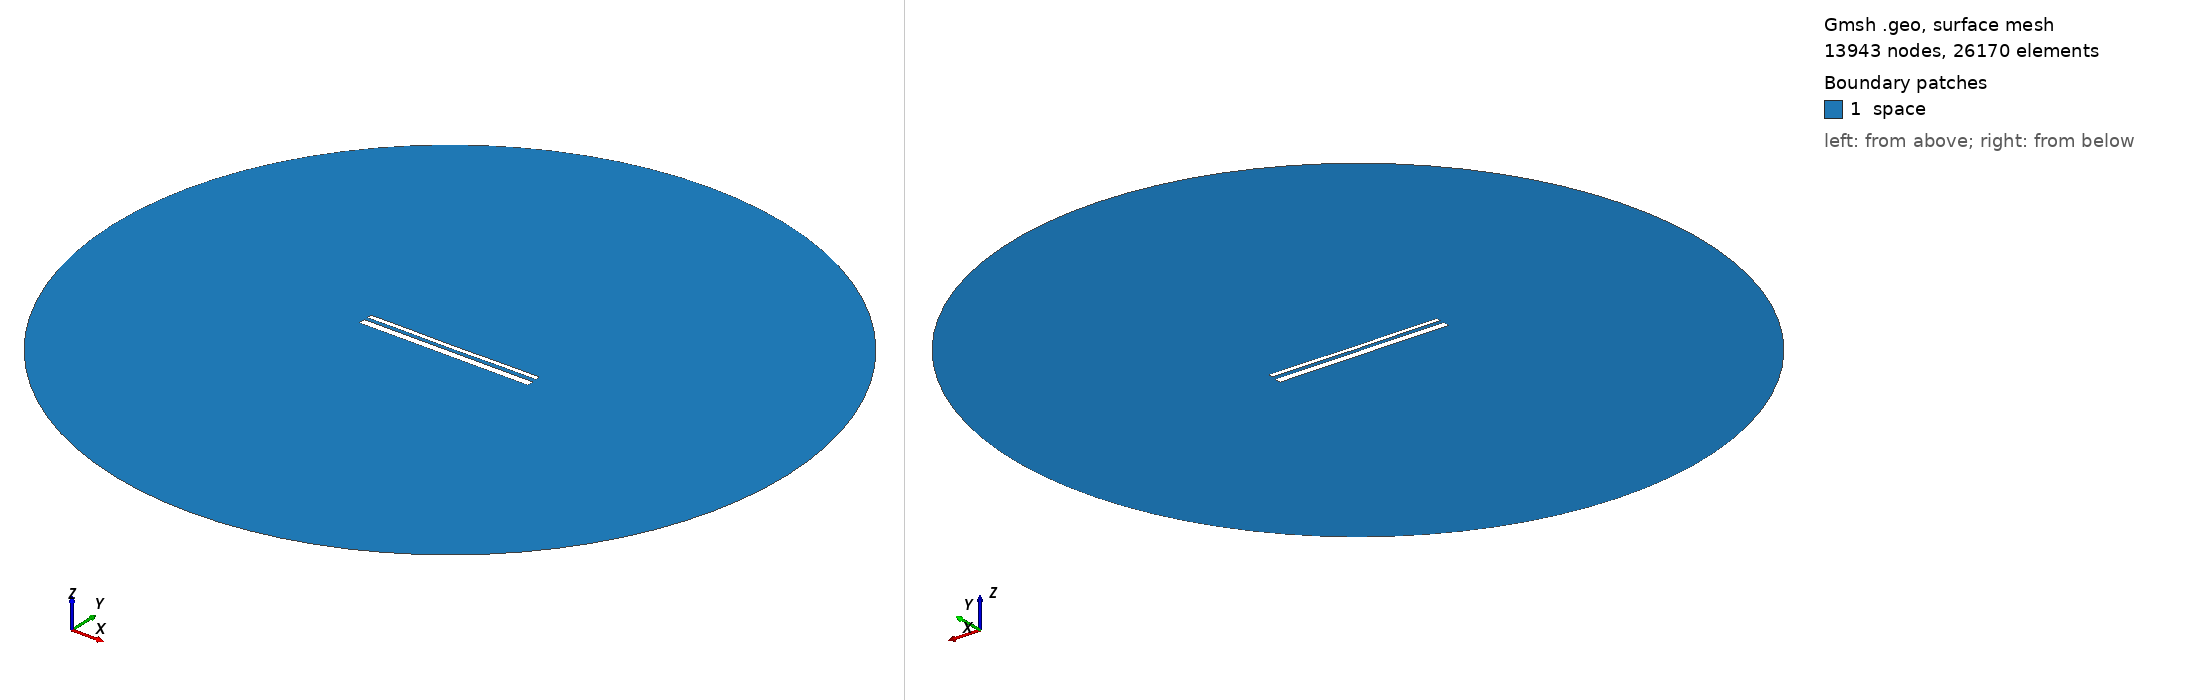

Gmsh geometry script, surface-meshed: 13943 nodes, 26170 surface elements. Boundary patches (legend numbers): 1 space. Left view from above one corner, right view from below the opposite corner. Legend entries are the model's physical surfaces. The drawing asked Gmsh for element sizes between 1% and 20% of the model's largest extent; the script's own settings can give other sizes.

=== 13664.geo (drawn) ===
//---------------------------------------
// Geometry kernel
//---------------------------------------

SetFactory("OpenCASCADE");



//---------------------------------------
// Parameters of the geometry
//---------------------------------------

// Overetch of the upper plate
overetch = 0.5;

// Distance between the plates
distance = 1.75;

// Discretization over the x axis (for the deformation)
nx = 50; 

// Length of the plate
L = 100 - overetch; 

// Number of modes
n = 4; 

// 1st mode coefficient
coeff(1) = 0.15;
beta(1) = 0.596864 * 3.1415926535 / L;

// 2nd mode coefficient
coeff(2) = -0.075;
beta(2) = 1.49418 * 3.1415926535 / L;

// 3rd mode coefficient
coeff(3) = 0.0;
beta(3) = 2.50025 * 3.1415926535 / L;

// 4th mode coefficient
coeff(4) = 0.07499999999999998;
beta(4) = 3.49999 * 3.1415926535 / L;



//---------------------------------------
// Upper plate (deformed rectangle)
//---------------------------------------

// Coordiantes of the upper plate
xmin = -50;
xmax = 50 - overetch;

// Height of the upper plate
yheight = 4 - 2 * overetch;

// Indexes of the points
UpperID[] = {};
LowerID[] = {};
LeftID[] = {};
RightID[] = {};

// Point index
p = 1;

// Horizontal edges
For i In {1:nx}
    x = xmin + (i-1)*(xmax - xmin)/(nx-1);

    y_bottom = distance / 2 + overetch;
    For j In {1:n}
        C = (Cosh(beta(j)*L) + Cos(beta(j)*L)) / (Sinh(beta(j)*L) + Sin(beta(j)*L));
        y_bottom  = y_bottom + coeff(j) * (Cosh(beta(j)*(x+50)) - Cos(beta(j)*(x+50)) - C * (Sinh(beta(j)*(x+50)) - Sin(beta(j)*(x+50))));
    EndFor

    y_top = y_bottom + yheight;

    Point(p) = {x, y_top, 0, 1.0};
    UpperID[i] = p;
    p = p + 1;

    Point(p) = {x, y_bottom, 0, 1.0};
    LowerID[i] = p;
    p = p + 1;
EndFor

// Create point lists
UpperPts[] = {}; LowerPts[] = {};
For i In {1:nx}
  UpperPts[] += {UpperID[i]};
  LowerPts[] += {LowerID[i]};
EndFor

// Build splines
Spline(1) = {UpperPts[]};
Spline(2) = {LowerPts[]};
Line(3) = {LowerPts[nx-1], UpperPts[nx-1]};
Line(4) = {LowerPts[0], UpperPts[0]};

// Build the plane surface
Curve Loop(1) = {2, 3, -1, -4};
Plane Surface(1) = {1};



//---------------------------------------
// Lower plate (rectangle)
//---------------------------------------

// Vertices
Point(1001) = {-50, -1, 0, 1.0};
Point(1002) = { 50, -1, 0, 1.0};
Point(1003) = { 50,  -5, 0, 1.0};
Point(1004) = {-50,  -5, 0, 1.0};

// Edges
Line(5) = {1001, 1002};
Line(6) = {1002, 1003};
Line(7) = {1003, 1004};
Line(8) = {1004, 1001};

// Plane surface
Line Loop(2) = {5, 6, 7, 8};
Plane Surface(2) = {2}; 



//---------------------------------------
// Outer (fictious) boundary
//---------------------------------------

// Points
Point(1005) = {0, 0, 0};       // Center
Point(1006) = {200, 0, 0};     // Start point
Point(1007) = {0, 200, 0};     // 90 degrees
Point(1008) = {-200, 0, 0};    // 180 degrees
Point(1009) = {0, -200, 0};    // 270 degrees

// Circle arcs (each needs start, center, end)
Circle(9) = {1006, 1005, 1007};
Circle(10) = {1007, 1005, 1008};
Circle(11) = {1008, 1005, 1009};
Circle(12) = {1009, 1005, 1006};

// Plane surface for the entire domain
Curve Loop(3) = {9, 10, 11, 12};
Surface(3) = {3};

// Subtract the plates from the whole domain to obtain the actual domain where we want to solve the equations
BooleanDifference{ Surface{3}; Delete; }{ Surface{1}; Surface{2}; Delete; }




//---------------------------------------
// Transfinite Lines/Curves
//---------------------------------------

// Set the number of points on the boundaries
r = 7;

// Plates
Transfinite Curve {1, 2} = 50*r Using Progression 1;
Transfinite Curve {3, 4} = 2*r Using Progression 1;
Transfinite Line {5, 7} = 50*r Using Progression 1;
Transfinite Line {6, 8} = 2*r Using Progression 1;

// Outer boundary
Transfinite Line {9, 10, 11, 12} = 20 Using Progression 1;



//---------------------------------------
// Physical groups
//---------------------------------------                

// Physical curves (boundaries)
Physical Line("force_segment", 10) = {2};
Physical Line("upper_plate", 11) = {1, 3, 4};
Physical Line("lower_plate", 12) = {5, 6, 7, 8};
Physical Line("boundary", 20) = {9, 10, 11, 12};

// Physical Surfaces
Physical Surface("space", 30) = {3};



//---------------------------------------
// 6. Generate the Mesh
//---------------------------------------

// 2D mesh generation
Mesh 2;
